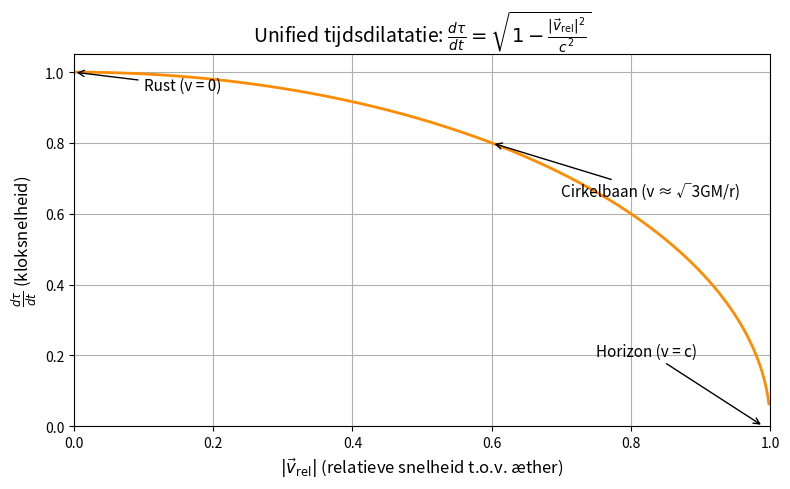

Recreate this plot in Python. (Note: this script raises an exception after producing the figure.)
import matplotlib.pyplot as plt
import numpy as np

# Snelheden van 0 tot c
c = 1  # eenheidslichtsnelheid
v_rel = np.linspace(0, c, 500, endpoint=False)
dil = np.sqrt(1 - v_rel**2 / c**2)

# Plot
fig, ax = plt.subplots(figsize=(8, 5))
ax.plot(v_rel, dil, color='darkorange', linewidth=2)
ax.set_title(r"Unified tijdsdilatatie: $\frac{d\tau}{dt} = \sqrt{1 - \frac{|\vec{v}_{\mathrm{rel}}|^2}{c^2}}$", fontsize=14)
ax.set_xlabel(r"$|\vec{v}_{\mathrm{rel}}|$ (relatieve snelheid t.o.v. æther)", fontsize=12)
ax.set_ylabel(r"$\frac{d\tau}{dt}$ (kloksnelheid)", fontsize=12)
ax.grid(True)
ax.set_xlim(0, 1)
ax.set_ylim(0, 1.05)

# Annotaties
ax.annotate("Rust (v = 0)", xy=(0, 1), xytext=(0.1, 0.95),
            arrowprops=dict(arrowstyle="->", color='black'), fontsize=11)
ax.annotate("Cirkelbaan (v ≈ √3GM/r)", xy=(0.6, np.sqrt(1 - 0.6**2)),
            xytext=(0.7, 0.65),
            arrowprops=dict(arrowstyle="->", color='black'), fontsize=11)
ax.annotate("Horizon (v = c)", xy=(0.99, 0), xytext=(0.75, 0.2),
            arrowprops=dict(arrowstyle="->", color='black'), fontsize=11)

# # Caption
# plt.figtext(0.5, 0.01,
#             "De kloksnelheid daalt naarmate de relatieve snelheid door æther toeneemt. Bij |v⃗rel| = c stopt de tijd.",
#             wrap=True, horizontalalignment='center', fontsize=11)

plt.tight_layout()
import os
script_name = os.path.splitext(os.path.basename(__file__))[0]
filename = f"{script_name}.png"
plt.savefig(filename, dpi=150)  # Save image with high resolution
plt.show()